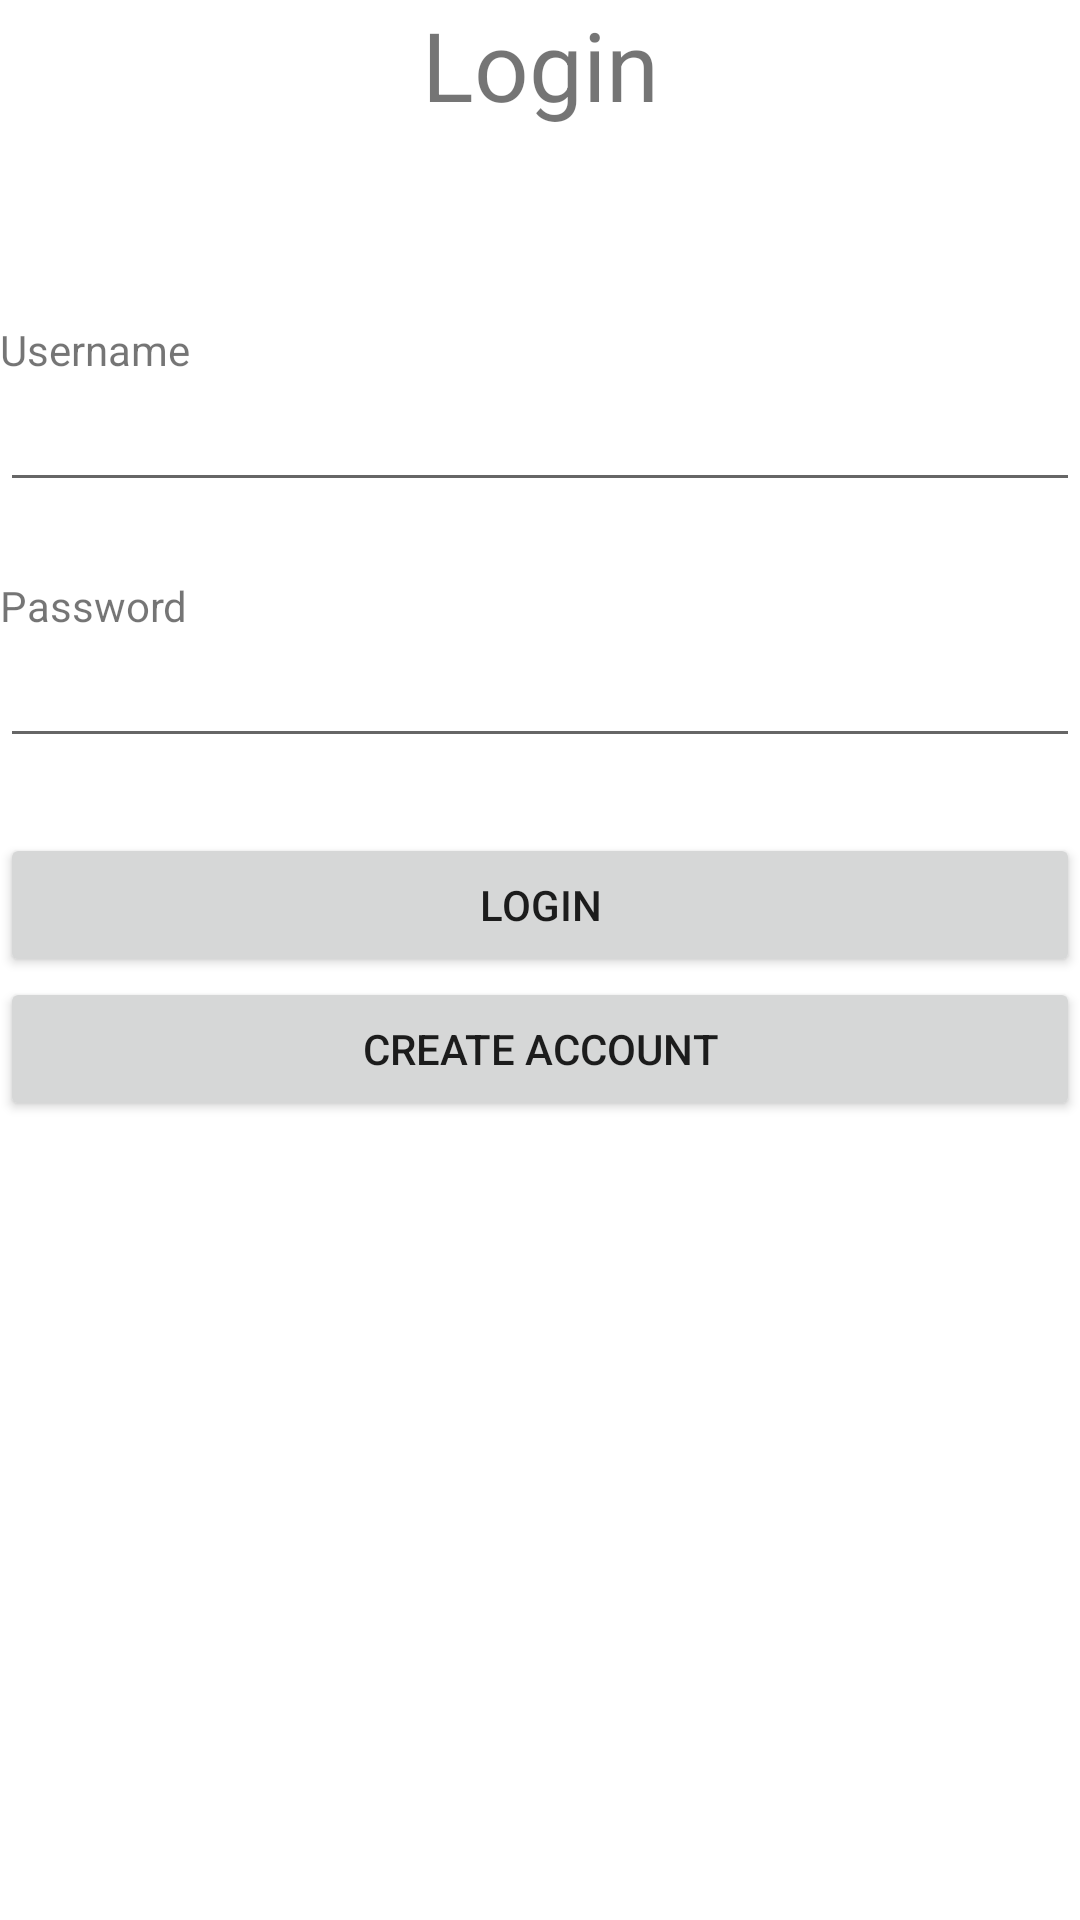

Write the Android layout XML for this screen, with the resource values it uses.
<!-- AndroidManifest.xml: application theme Theme.CP470Losty -->
<!-- res/layout/activity_login.xml -->
<?xml version="1.0" encoding="utf-8"?>
<androidx.constraintlayout.widget.ConstraintLayout xmlns:android="http://schemas.android.com/apk/res/android"
    xmlns:app="http://schemas.android.com/apk/res-auto"
    xmlns:tools="http://schemas.android.com/tools"
    android:layout_width="match_parent"
    android:layout_height="match_parent"
    android:layout_marginRight="20dp"
    android:layout_marginLeft="20dp"
    android:layout_marginTop="20dp"
    tools:context=".Login">

    <LinearLayout
        android:layout_width="match_parent"
        android:layout_height="match_parent"
        android:orientation="vertical"
        tools:layout_editor_absoluteX="1dp"
        tools:layout_editor_absoluteY="1dp">


        <TextView
            android:id="@+id/loginTitle"
            android:layout_width="match_parent"
            android:layout_height="wrap_content"
            android:textSize="32dp"
            android:gravity="center"
            android:paddingBottom="20dp"
            android:text="@string/login_title" />

        <TextView
            android:id="@+id/testData"
            android:layout_width="match_parent"
            android:layout_height="wrap_content"/>

        <TextView
            android:id="@+id/loginUsername"
            android:layout_width="match_parent"
            android:layout_height="wrap_content"
            android:paddingTop="25dp"
            android:text="@string/account_username" />

        <EditText
            android:id="@+id/enterLoginUsername"
            android:layout_width="match_parent"
            android:layout_height="wrap_content"
            android:inputType="text" />

        <TextView
            android:id="@+id/loginPassword"
            android:layout_width="match_parent"
            android:layout_height="wrap_content"
            android:paddingTop="25dp"
            android:text="@string/account_password" />

        <EditText
            android:id="@+id/enterLoginPassword"
            android:layout_width="match_parent"
            android:layout_height="wrap_content"
            android:inputType="textPassword" />

        <Button
            android:id="@+id/loginButton"
            android:layout_width="match_parent"
            android:layout_height="wrap_content"
            android:layout_marginTop="25dp"
            android:text="@string/login_button" />

        <Button
            android:id="@+id/accountCreationButton"
            android:layout_width="match_parent"
            android:layout_height="wrap_content"
            android:text="@string/account_create_button" />

    </LinearLayout>




</androidx.constraintlayout.widget.ConstraintLayout>
<!-- resources referenced by this layout -->
<resources>
  <string name="account_create_button">Create Account</string>
  <string name="account_password">Password</string>
  <string name="account_username">Username</string>
  <string name="login_button">Login</string>
  <string name="login_title">Login</string>
  <style name="Theme.CP470Losty" parent="Theme.MaterialComponents.DayNight.DarkActionBar">
          
          <item name="colorPrimary">@color/toolbar</item>
          <item name="colorPrimaryVariant">@color/purple_700</item>
          <item name="colorOnPrimary">@color/white</item>
  
  
          
          <item name="colorSecondary">@color/teal_200</item>
          <item name="colorSecondaryVariant">@color/teal_700</item>
          <item name="colorOnSecondary">@color/black</item>
          
  
          <item name="android:statusBarColor" tools:targetApi="l">@color/toolbar</item>
          
      </style>
  <color name="purple_700">#FF3700B3</color>
  <color name="white">#FFFFFFFF</color>
  <color name="teal_200">#FF03DAC5</color>
  <color name="teal_700">#FF018786</color>
  <color name="black">#FF000000</color>
</resources>
